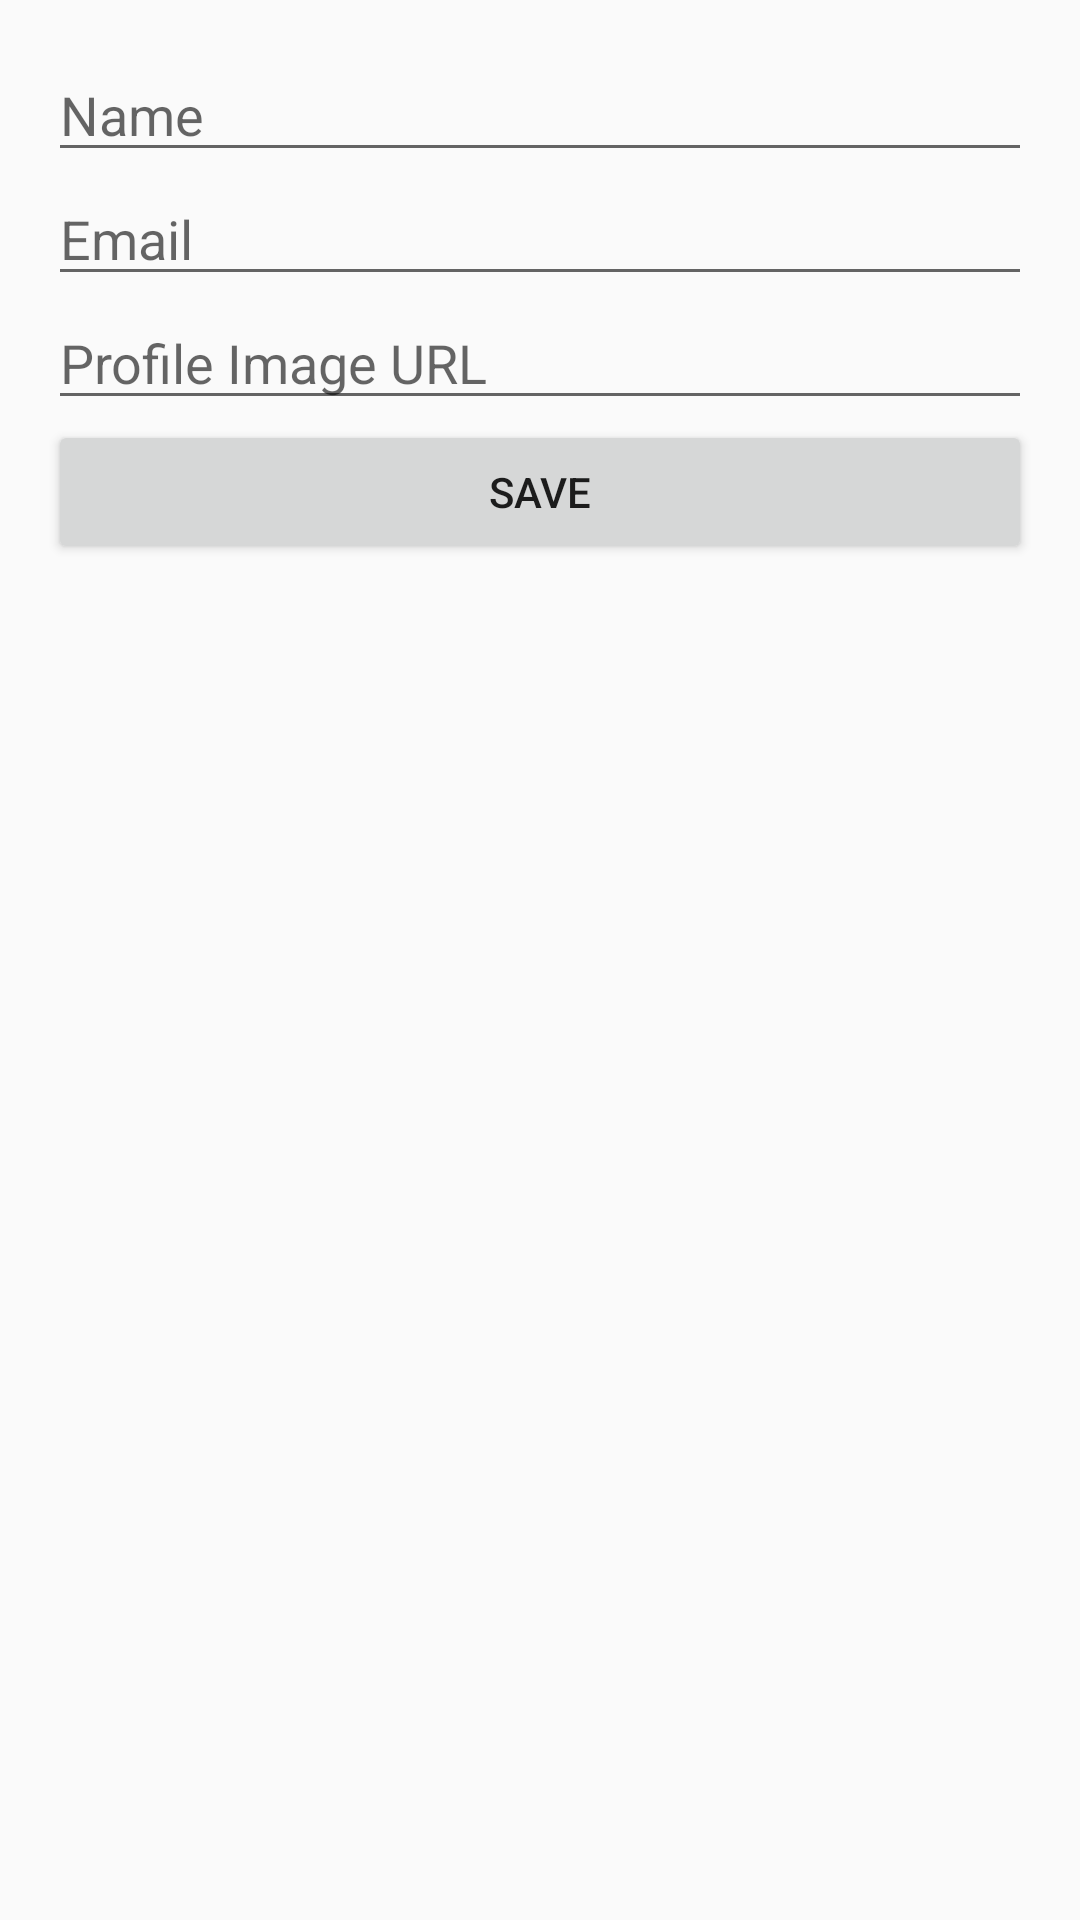

Here is an Android app screen rendered from its layout file. Give the layout XML and the strings, colors and styles it references.
<!-- AndroidManifest.xml: application theme Theme.BookApp -->
<!-- res/layout/activity_user_registration.xml -->
<LinearLayout xmlns:android="http://schemas.android.com/apk/res/android"
    android:layout_width="match_parent"
    android:layout_height="match_parent"
    android:orientation="vertical"
    android:padding="16dp">

    <EditText
        android:id="@+id/nameEditText"
        android:layout_width="match_parent"
        android:layout_height="wrap_content"
        android:hint="Name" />

    <EditText
        android:id="@+id/emailEditText"
        android:layout_width="match_parent"
        android:layout_height="wrap_content"
        android:hint="Email" />

    <EditText
        android:id="@+id/profileImageEditText"
        android:layout_width="match_parent"
        android:layout_height="wrap_content"
        android:hint="Profile Image URL" />

    <Button
        android:id="@+id/saveUserButton"
        android:layout_width="match_parent"
        android:layout_height="wrap_content"
        android:text="Save" />
</LinearLayout>
<!-- resources referenced by this layout -->
<resources>
  <style name="Theme.BookApp" parent="Theme.AppCompat.Light.NoActionBar">
          
          <item name="colorPrimary">@color/colorPrimary</item>
          <item name="colorPrimaryDark">@color/colorPrimaryDark</item>
          <item name="colorAccent">@color/colorAccent</item>
      </style>
  <!-- not gathered from this repository: default colours our renderer supplied (Android Studio template values) -->
  <color name="colorPrimary">#FF6200EE</color>
  <color name="colorPrimaryDark">#FF3700B3</color>
  <color name="colorAccent">#FF03DAC5</color>
</resources>
